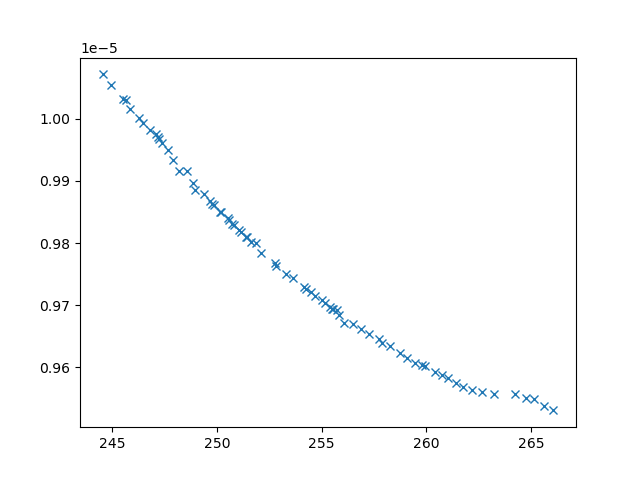

Values plotted in this chart, from the file beside it:
xline_all_values, yline_all_values, X_all_values, obj1, obj2, obj3, inc
245, 1.0053992100290138e-05, [np.float64(2.5300968609111902), 0.1, 10…, 245, 1.0053992100290138e-05, 28719173, 0
245.9, 1.001633059706607e-05, [np.float64(2.109336469930811), 0.1, 10,…, 245.9, 1.001633059706607e-05, 26995389, 0
245.5, 1.0031406391680435e-05, [np.float64(3.002401998402795), 0.1, 10,…, 245.5, 1.0031406391680435e-05, 28193652, 0
246.5, 9.99383668229005e-06, [np.float64(1.9468325432529268), 0.1, 10…, 246.5, 9.99383668229005e-06, 26389213, 0
251.4, 9.80921470726156e-06, [np.float64(0.8265623021665911), np.floa…, 251.4, 9.80921470726156e-06, 5541154, 0
265.2, 9.549883634016699e-06, [0.1, np.float64(5.399084415044582), np.…, 265.2, 9.549883634016699e-06, 2541574, 0
252.1, 9.783444351533776e-06, [np.float64(2.3010653787356765), np.floa…, 252.1, 9.783444351533776e-06, 4950742, 0
258.3, 9.635114305049838e-06, [np.float64(1.1460425378994357), np.floa…, 258.3, 9.635114305049838e-06, 3285118, 0
257.8, 9.645841704984628e-06, [np.float64(1.0547435065658157), np.floa…, 257.8, 9.645841704984628e-06, 3410683, 0
246.8, 9.981434956953757e-06, [np.float64(1.8619136873928825), np.floa…, 246.8, 9.981434956953757e-06, 22850682, 0
258.7, 9.624027899127844e-06, [np.float64(0.531778768878048), np.float…, 258.7, 9.624027899127844e-06, 3291601, 0
251.2, 9.818024669437249e-06, [np.float64(1.5493663172238716), np.floa…, 251.2, 9.818024669437249e-06, 5592495, 0
265.6, 9.537843080938257e-06, [np.float64(0.453031903216347), np.float…, 265.6, 9.537843080938257e-06, 2665693, 0
250.7, 9.831098029920835e-06, [np.float64(1.4757528466750995), np.floa…, 250.7, 9.831098029920835e-06, 6007562, 0
264.2, 9.556579656187114e-06, [0.1, np.float64(5.511854642806245), np.…, 264.2, 9.556579656187114e-06, 2561485, 0
248.6, 9.915210878741634e-06, [np.float64(2.165152523919986), np.float…, 248.6, 9.915210878741634e-06, 9517793, 0
253.3, 9.750329433257518e-06, [np.float64(3.4546391009570976), np.floa…, 253.3, 9.750329433257518e-06, 4534754, 0
259.1, 9.614449379550911e-06, [np.float64(0.5122715869466448), np.floa…, 259.1, 9.614449379550911e-06, 3227052, 0
260, 9.602645651419451e-06, [np.float64(0.48173373071482517), np.flo…, 260, 9.602645651419451e-06, 3122162, 0
248.2, 9.916260478431296e-06, [np.float64(0.8265555086999867), np.floa…, 248.2, 9.916260478431296e-06, 7780729, 0
255.8, 9.684598351396948e-06, [np.float64(1.2165345882395862), np.floa…, 255.8, 9.684598351396948e-06, 3853224, 0
255.5, 9.69428573788404e-06, [np.float64(1.1504782745250177), np.floa…, 255.5, 9.69428573788404e-06, 3906140, 0
260.4, 9.593207993764459e-06, [np.float64(0.2440253668606185), np.floa…, 260.4, 9.593207993764459e-06, 3067973, 0
254.7, 9.71496317432635e-06, [np.float64(1.1355698207461382), np.floa…, 254.7, 9.71496317432635e-06, 4045365, 0
252.8, 9.762802207950176e-06, [np.float64(2.8511231430393025), np.floa…, 252.8, 9.762802207950176e-06, 4639357, 0
247.2, 9.971003609410593e-06, [np.float64(1.6724917943921471), np.floa…, 247.2, 9.971003609410593e-06, 17963133, 0
248.9, 9.896727246195496e-06, [np.float64(2.378886775934637), np.float…, 248.9, 9.896727246195496e-06, 8650605, 0
249.7, 9.863006743877778e-06, [np.float64(4.6992737319781135), np.floa…, 249.7, 9.863006743877778e-06, 7359902, 0
261.4, 9.574931110888939e-06, [0.1, np.float64(4.371710887432835), np.…, 261.4, 9.574931110888939e-06, 2771663, 0
247.4, 9.96093210195887e-06, [np.float64(1.6007092556901095), np.floa…, 247.4, 9.96093210195887e-06, 14155366, 0
259.5, 9.607110446870499e-06, [np.float64(1.0718127997392628), np.floa…, 259.5, 9.607110446870499e-06, 3207789, 0
247.9, 9.934110251449792e-06, [np.float64(2.105212334408445), np.float…, 247.9, 9.934110251449792e-06, 11118601, 0
256.1, 9.671671966140106e-06, [0.1, np.float64(8.04928961461525), np.f…, 256.1, 9.671671966140106e-06, 3214189, 0
250.2, 9.849469274984269e-06, [np.float64(1.5096776331004929), np.floa…, 250.2, 9.849469274984269e-06, 6703964, 0
261.8, 9.568026828384817e-06, [0.1, np.float64(4.418469196785542), np.…, 261.8, 9.568026828384817e-06, 2721886, 0
248.9, 9.885631106988598e-06, [np.float64(6.342650887153966), np.float…, 248.9, 9.885631106988598e-06, 7393218, 0
249.4, 9.879707640580617e-06, [np.float64(1.4555794057729525), np.floa…, 249.4, 9.879707640580617e-06, 7919768, 0
247.7, 9.949478389234238e-06, [np.float64(1.8055460262618959), np.floa…, 247.7, 9.949478389234238e-06, 14152404, 0
261.1, 9.583152530982751e-06, [np.float64(0.1351483127773938), np.floa…, 261.1, 9.583152530982751e-06, 2982777, 0
256.9, 9.662643668865095e-06, [np.float64(0.7507379885887785), np.floa…, 256.9, 9.662643668865095e-06, 3619520, 0
255.2, 9.703501902234547e-06, [np.float64(1.3002688379804879), np.floa…, 255.2, 9.703501902234547e-06, 4068646, 0
244.5, 1.0071351353619697e-05, [np.float64(2.0070516454415084), 0.1, 10…, 244.5, 1.0071351353619697e-05, 29441411, 0
256.5, 9.67069829668377e-06, [np.float64(1.0937620299758744), np.floa…, 256.5, 9.67069829668377e-06, 3726454, 0
257.3, 9.653902491216156e-06, [np.float64(0.7282083216364288), np.floa…, 257.3, 9.653902491216156e-06, 3502650, 0
254.3, 9.72635078929754e-06, [np.float64(1.3951090949767102), np.floa…, 254.3, 9.72635078929754e-06, 4248280, 0
263.2, 9.55703600801153e-06, [np.float64(0.5569052981886209), np.floa…, 263.2, 9.55703600801153e-06, 2809644, 0
260.7, 9.587271485301357e-06, [np.float64(0.15676034954808388), np.flo…, 260.7, 9.587271485301357e-06, 3024152, 0
250.5, 9.840384063244787e-06, [np.float64(3.251906547299821), np.float…, 250.5, 9.840384063244787e-06, 6896350, 0
262.7, 9.561086063834148e-06, [0.1, np.float64(4.337608072813944), np.…, 262.7, 9.561086063834148e-06, 2861496, 0
262.2, 9.563047927750696e-06, [0.1, np.float64(3.9397633114483406), np…, 262.2, 9.563047927750696e-06, 2951815, 0
246.2, 1.0000820461234792e-05, [np.float64(2.234015822266037), np.float…, 246.2, 1.0000820461234792e-05, 22937842, 0
259.8, 9.603723344476818e-06, [np.float64(0.4280032581997868), np.floa…, 259.8, 9.603723344476818e-06, 3210144, 0
255, 9.709082664703375e-06, [np.float64(1.2571500469050285), np.floa…, 255, 9.709082664703375e-06, 4084748, 0
253.6, 9.744135273670944e-06, [np.float64(4.866597731543668), np.float…, 253.6, 9.744135273670944e-06, 4544177, 0
247.1, 9.974935107378544e-06, [np.float64(1.7194243616105822), 0.1, np…, 247.1, 9.974935107378544e-06, 26131142, 0
266.1, 9.530967810850658e-06, [0.1, np.float64(7.3081960244954), 0.1, …, 266.1, 9.530967810850658e-06, 2551107, 0
254.2, 9.728825202490933e-06, [np.float64(1.4368109582195738), np.floa…, 254.2, 9.728825202490933e-06, 4302297, 0
251.4, 9.810215291315553e-06, [np.float64(1.6668626143208016), np.floa…, 251.4, 9.810215291315553e-06, 5707659, 0
257.9, 9.638782206865853e-06, [np.float64(1.1460073489835074), np.floa…, 257.9, 9.638782206865853e-06, 3461156, 0
250.6, 9.836843085194867e-06, [np.float64(1.4653489071123007), np.floa…, 250.6, 9.836843085194867e-06, 6362790, 0
... 15 more rows
